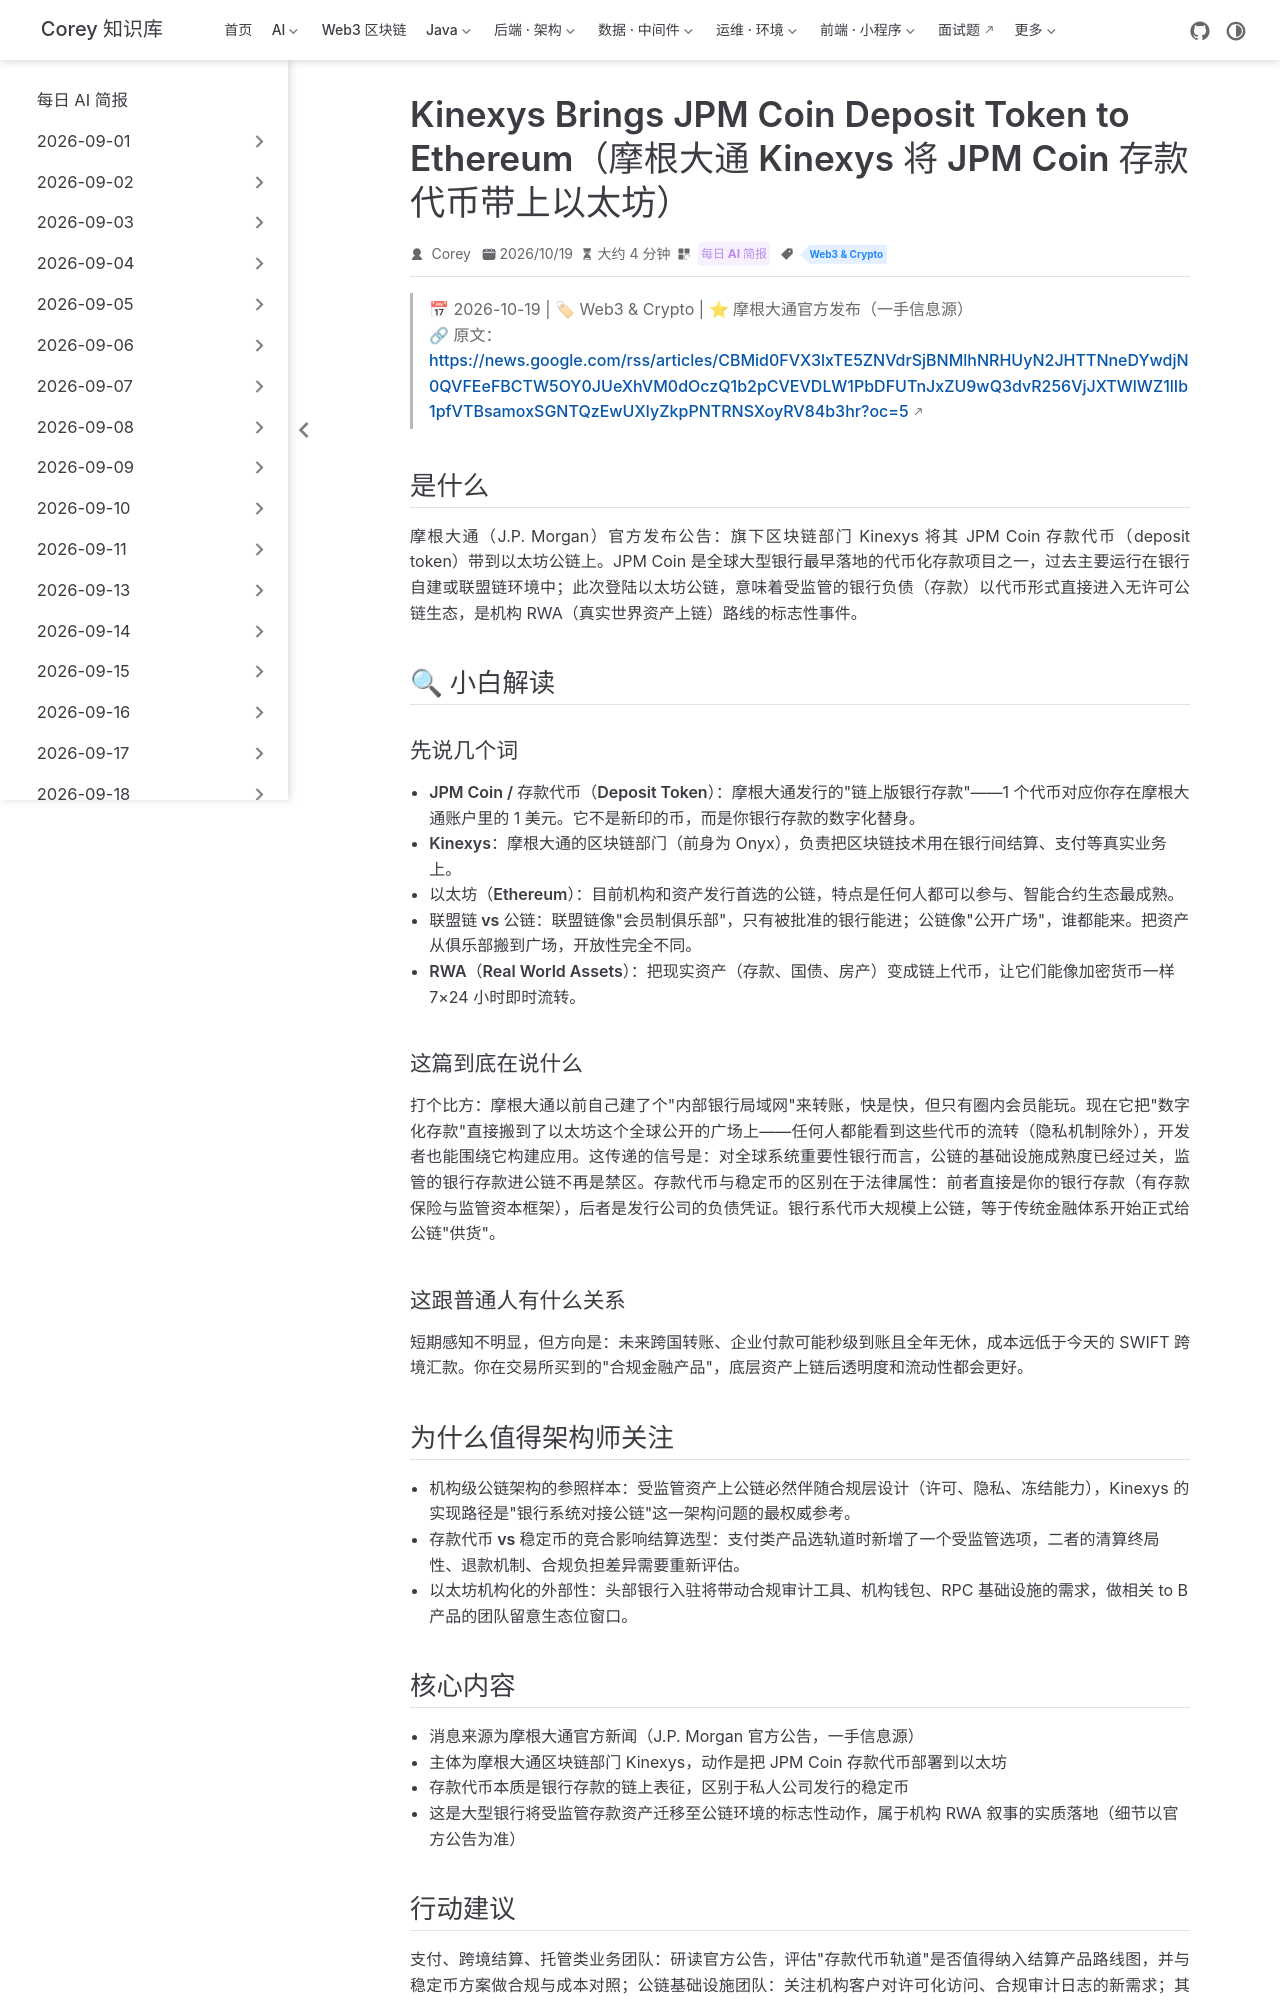

repository: code-corey/code-corey.github.io · page: News/2026-10-21/13-jpm-coin-ethereum.html · generator: jekyll

---
title: "Kinexys Brings JPM Coin Deposit Token to Ethereum（摩根大通 Kinexys 将 JPM Coin 存款代币带上以太坊）"
shortTitle: "摩根大通存币上以太坊"
sidebarGroup: "2026-10-21"
order: 13
date: 2026-10-19
category:
  - "每日 AI 简报"
tag:
  - "Web3 & Crypto"
description: "摩根大通官方宣布：旗下区块链部门 Kinexys 将 JPM Coin 存款代币带到以太坊公链，银行存款代币化从联盟链走向公链，机构 RWA 基建标志性一步。"
---

# Kinexys Brings JPM Coin Deposit Token to Ethereum（摩根大通 Kinexys 将 JPM Coin 存款代币带上以太坊）

> 📅 2026-10-19 | 🏷 Web3 & Crypto | ⭐ 摩根大通官方发布（一手信息源）
> 🔗 原文：https://news.google.com/rss/articles/CBMid0FVX3lxTE5ZNVdrSjBNMlhNRHUyN2JHTTNneDYwdjN0QVFEeFBCTW5OY0JUeXhVM0dOczQ1b2pCVEVDLW1PbDFUTnJxZU9wQ3dvR256VjJXTWlWZ1lIb1pfVTBsamoxSGNTQzEwUXIyZkpPNTRNSXoyRV84b3hr?oc=5

## 是什么

摩根大通（J.P. Morgan）官方发布公告：旗下区块链部门 Kinexys 将其 JPM Coin 存款代币（deposit token）带到以太坊公链上。JPM Coin 是全球大型银行最早落地的代币化存款项目之一，过去主要运行在银行自建或联盟链环境中；此次登陆以太坊公链，意味着受监管的银行负债（存款）以代币形式直接进入无许可公链生态，是机构 RWA（真实世界资产上链）路线的标志性事件。

## 🔍 小白解读

### 先说几个词

- **JPM Coin / 存款代币（Deposit Token）**：摩根大通发行的"链上版银行存款"——1 个代币对应你存在摩根大通账户里的 1 美元。它不是新印的币，而是你银行存款的数字化替身。
- **Kinexys**：摩根大通的区块链部门（前身为 Onyx），负责把区块链技术用在银行间结算、支付等真实业务上。
- **以太坊（Ethereum）**：目前机构和资产发行首选的公链，特点是任何人都可以参与、智能合约生态最成熟。
- **联盟链 vs 公链**：联盟链像"会员制俱乐部"，只有被批准的银行能进；公链像"公开广场"，谁都能来。把资产从俱乐部搬到广场，开放性完全不同。
- **RWA（Real World Assets）**：把现实资产（存款、国债、房产）变成链上代币，让它们能像加密货币一样 7×24 小时即时流转。

### 这篇到底在说什么

打个比方：摩根大通以前自己建了个"内部银行局域网"来转账，快是快，但只有圈内会员能玩。现在它把"数字化存款"直接搬到了以太坊这个全球公开的广场上——任何人都能看到这些代币的流转（隐私机制除外），开发者也能围绕它构建应用。这传递的信号是：对全球系统重要性银行而言，公链的基础设施成熟度已经过关，监管的银行存款进公链不再是禁区。存款代币与稳定币的区别在于法律属性：前者直接是你的银行存款（有存款保险与监管资本框架），后者是发行公司的负债凭证。银行系代币大规模上公链，等于传统金融体系开始正式给公链"供货"。

### 这跟普通人有什么关系

短期感知不明显，但方向是：未来跨国转账、企业付款可能秒级到账且全年无休，成本远低于今天的 SWIFT 跨境汇款。你在交易所买到的"合规金融产品"，底层资产上链后透明度和流动性都会更好。

## 为什么值得架构师关注

- **机构级公链架构的参照样本**：受监管资产上公链必然伴随合规层设计（许可、隐私、冻结能力），Kinexys 的实现路径是"银行系统对接公链"这一架构问题的最权威参考。
- **存款代币 vs 稳定币的竞合影响结算选型**：支付类产品选轨道时新增了一个受监管选项，二者的清算终局性、退款机制、合规负担差异需要重新评估。
- **以太坊机构化的外部性**：头部银行入驻将带动合规审计工具、机构钱包、RPC 基础设施的需求，做相关 to B 产品的团队留意生态位窗口。
